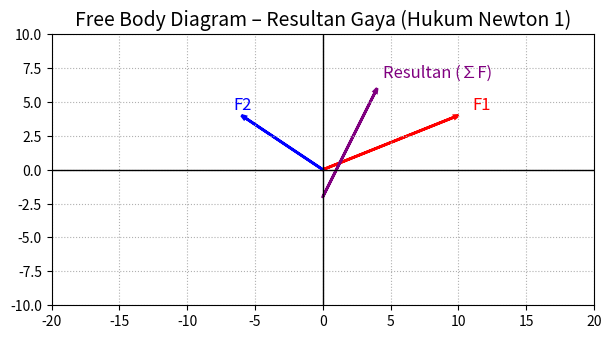

Generate this figure with matplotlib:
import numpy as np
import matplotlib.pyplot as plt

# ==========================================================
#              MASUKKAN GAYA (UBAH SESUKA ANDA)
# ==========================================================

F1 = np.array([10, 4])   # gaya pertama
F2 = np.array([-6, 4])   # gaya kedua
#F3 = np.array([0, 0])    # gaya ketiga (opsional)

forces = {
    "F1": F1,
    "F2": F2,
    #"F3": F3
}

# ==========================================================
#      HUKUM NEWTON 1 → cek apakah ∑F = 0 ?
# ==========================================================

sumF = np.sum(list(forces.values()), axis=0)

print("=== HUKUM NEWTON 1: Resultan Gaya ===")
print("F1 =", F1)
print("F2 =", F2)
#print("F3 =", F3)
print("\nResultan ∑F =", sumF)

if np.allclose(sumF, [0,0]):
    print("➡ Benda SETIMBANG (diam / GLB).")
else:
    print("➡ Benda TIDAK SETIMBANG (ada percepatan).")


# ==========================================================
#                    GAMBAR FREE BODY DIAGRAM
# ==========================================================

def draw_force(ax, F, label, color, origin=(0,0)):
    ox, oy = origin
    ax.arrow(ox, oy, F[0], F[1],
             head_width=0.2,
             head_length=0.3,
             length_includes_head=True,
             linewidth=2,
             color=color)
    ax.text(ox + F[0]*1.1, oy + F[1]*1.1, label, fontsize=12, color=color)

fig, ax = plt.subplots(figsize=(7,7))

colors = ["red", "blue", "green"]
for (name, F), col in zip(forces.items(), colors):
    draw_force(ax, F, name, col)

# Resultan digambar dari titik yang berbeda
draw_force(ax, sumF, "Resultan (∑F)", "purple", origin=(0, -2))

# Sumbu bantu
ax.axhline(0, color='black', linewidth=1)
ax.axvline(0, color='black', linewidth=1)

ax.set_title("Free Body Diagram – Resultan Gaya (Hukum Newton 1)", fontsize=14)
ax.set_aspect("equal")
ax.grid(True, linestyle=":")

ax.set_xlim(-20, 20)
ax.set_ylim(-10, 10)

plt.show()
